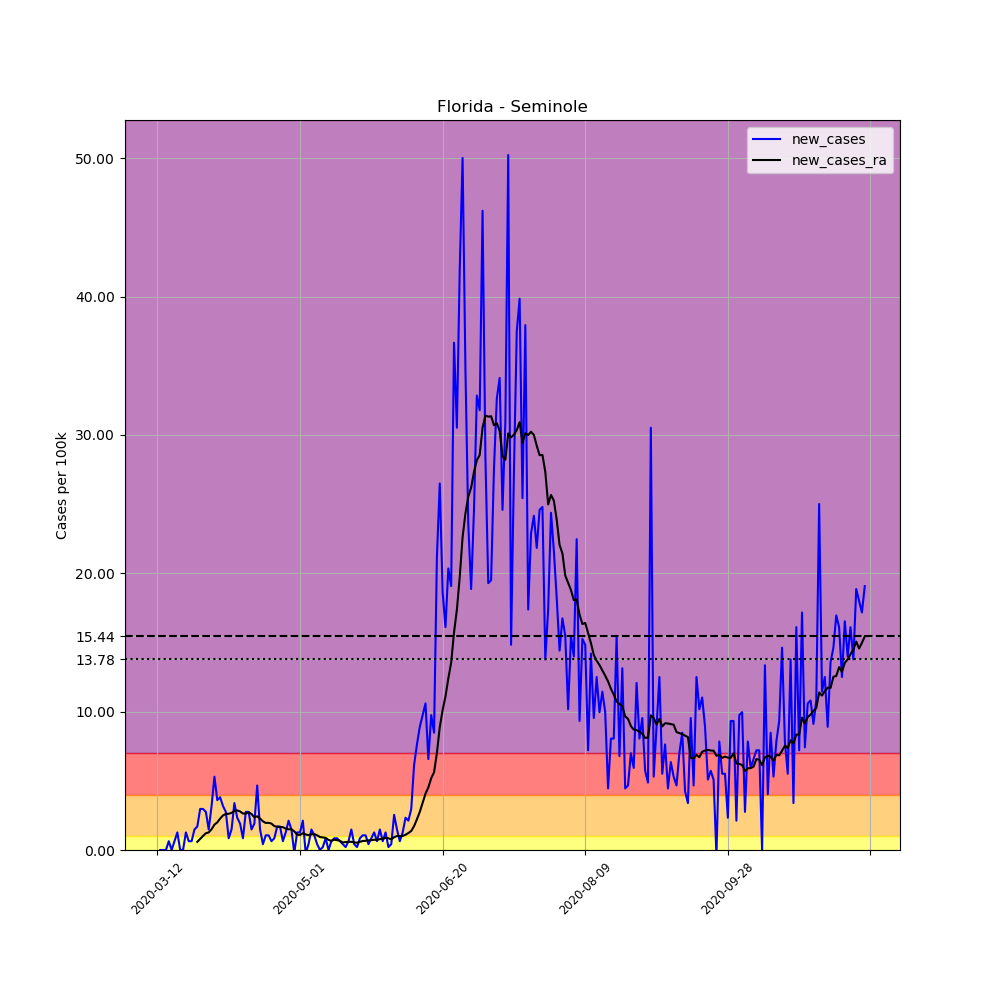

Values plotted in this chart, from the file beside it:
, date, county, state, fips, cases, deaths, COUNTY, STNAME, CTYNAME, POPESTIMATE2019, per_100k, new_cases, new_cases_ra
53632, 2020-03-12, Seminole, Florida, 12117, 1, 0, 117, Florida, Seminole, 471826, 0.2119, , 
53633, 2020-03-13, Seminole, Florida, 12117, 1, 0, 117, Florida, Seminole, 471826, 0.2119, 0.0, 
53634, 2020-03-14, Seminole, Florida, 12117, 1, 0, 117, Florida, Seminole, 471826, 0.2119, 0.0, 
53635, 2020-03-15, Seminole, Florida, 12117, 1, 0, 117, Florida, Seminole, 471826, 0.2119, 0.0, 
53636, 2020-03-16, Seminole, Florida, 12117, 4, 0, 117, Florida, Seminole, 471826, 0.8478, 0.6358, 
53637, 2020-03-17, Seminole, Florida, 12117, 4, 0, 117, Florida, Seminole, 471826, 0.8478, 0.0, 
53638, 2020-03-18, Seminole, Florida, 12117, 7, 0, 117, Florida, Seminole, 471826, 1.484, 0.6358, 
53639, 2020-03-19, Seminole, Florida, 12117, 13, 0, 117, Florida, Seminole, 471826, 2.755, 1.272, 
53640, 2020-03-20, Seminole, Florida, 12117, 13, 0, 117, Florida, Seminole, 471826, 2.755, 0.0, 
53641, 2020-03-21, Seminole, Florida, 12117, 13, 0, 117, Florida, Seminole, 471826, 2.755, 0.0, 
53642, 2020-03-22, Seminole, Florida, 12117, 19, 0, 117, Florida, Seminole, 471826, 4.027, 1.272, 
53643, 2020-03-23, Seminole, Florida, 12117, 22, 0, 117, Florida, Seminole, 471826, 4.663, 0.6358, 
53644, 2020-03-24, Seminole, Florida, 12117, 25, 0, 117, Florida, Seminole, 471826, 5.299, 0.6358, 
53645, 2020-03-25, Seminole, Florida, 12117, 32, 0, 117, Florida, Seminole, 471826, 6.782, 1.484, 
53646, 2020-03-26, Seminole, Florida, 12117, 40, 0, 117, Florida, Seminole, 471826, 8.478, 1.696, 0.5904
53647, 2020-03-27, Seminole, Florida, 12117, 54, 0, 117, Florida, Seminole, 471826, 11.44, 2.967, 0.8024
53648, 2020-03-28, Seminole, Florida, 12117, 68, 0, 117, Florida, Seminole, 471826, 14.41, 2.967, 1.014
53649, 2020-03-29, Seminole, Florida, 12117, 81, 0, 117, Florida, Seminole, 471826, 17.17, 2.755, 1.211
53650, 2020-03-30, Seminole, Florida, 12117, 88, 0, 117, Florida, Seminole, 471826, 18.65, 1.484, 1.272
53651, 2020-03-31, Seminole, Florida, 12117, 103, 0, 117, Florida, Seminole, 471826, 21.83, 3.179, 1.499
53652, 2020-04-01, Seminole, Florida, 12117, 128, 0, 117, Florida, Seminole, 471826, 27.13, 5.299, 1.832
53653, 2020-04-02, Seminole, Florida, 12117, 145, 0, 117, Florida, Seminole, 471826, 30.73, 3.603, 1.998
53654, 2020-04-03, Seminole, Florida, 12117, 163, 0, 117, Florida, Seminole, 471826, 34.55, 3.815, 2.271
53655, 2020-04-04, Seminole, Florida, 12117, 178, 1, 117, Florida, Seminole, 471826, 37.73, 3.179, 2.498
53656, 2020-04-05, Seminole, Florida, 12117, 191, 1, 117, Florida, Seminole, 471826, 40.48, 2.755, 2.604
53657, 2020-04-06, Seminole, Florida, 12117, 195, 1, 117, Florida, Seminole, 471826, 41.33, 0.8478, 2.619
53658, 2020-04-07, Seminole, Florida, 12117, 202, 1, 117, Florida, Seminole, 471826, 42.81, 1.484, 2.68
53659, 2020-04-08, Seminole, Florida, 12117, 218, 1, 117, Florida, Seminole, 471826, 46.2, 3.391, 2.816
53660, 2020-04-09, Seminole, Florida, 12117, 229, 1, 117, Florida, Seminole, 471826, 48.53, 2.331, 2.861
53661, 2020-04-10, Seminole, Florida, 12117, 238, 2, 117, Florida, Seminole, 471826, 50.44, 1.907, 2.786
53662, 2020-04-11, Seminole, Florida, 12117, 242, 2, 117, Florida, Seminole, 471826, 51.29, 0.8478, 2.634
53663, 2020-04-12, Seminole, Florida, 12117, 255, 2, 117, Florida, Seminole, 471826, 54.05, 2.755, 2.634
53664, 2020-04-13, Seminole, Florida, 12117, 268, 2, 117, Florida, Seminole, 471826, 56.8, 2.755, 2.725
53665, 2020-04-14, Seminole, Florida, 12117, 275, 2, 117, Florida, Seminole, 471826, 58.28, 1.484, 2.604
53666, 2020-04-15, Seminole, Florida, 12117, 284, 2, 117, Florida, Seminole, 471826, 60.19, 1.907, 2.362
53667, 2020-04-16, Seminole, Florida, 12117, 306, 3, 117, Florida, Seminole, 471826, 64.85, 4.663, 2.437
53668, 2020-04-17, Seminole, Florida, 12117, 313, 4, 117, Florida, Seminole, 471826, 66.34, 1.484, 2.271
53669, 2020-04-18, Seminole, Florida, 12117, 315, 4, 117, Florida, Seminole, 471826, 66.76, 0.4239, 2.074
53670, 2020-04-19, Seminole, Florida, 12117, 320, 5, 117, Florida, Seminole, 471826, 67.82, 1.06, 1.953
53671, 2020-04-20, Seminole, Florida, 12117, 325, 5, 117, Florida, Seminole, 471826, 68.88, 1.06, 1.968
53672, 2020-04-21, Seminole, Florida, 12117, 328, 6, 117, Florida, Seminole, 471826, 69.52, 0.6358, 1.907
53673, 2020-04-22, Seminole, Florida, 12117, 332, 6, 117, Florida, Seminole, 471826, 70.36, 0.8478, 1.726
53674, 2020-04-23, Seminole, Florida, 12117, 340, 7, 117, Florida, Seminole, 471826, 72.06, 1.696, 1.68
53675, 2020-04-24, Seminole, Florida, 12117, 348, 8, 117, Florida, Seminole, 471826, 73.76, 1.696, 1.665
53676, 2020-04-25, Seminole, Florida, 12117, 351, 8, 117, Florida, Seminole, 471826, 74.39, 0.6358, 1.65
53677, 2020-04-26, Seminole, Florida, 12117, 357, 8, 117, Florida, Seminole, 471826, 75.66, 1.272, 1.544
53678, 2020-04-27, Seminole, Florida, 12117, 367, 8, 117, Florida, Seminole, 471826, 77.78, 2.119, 1.499
53679, 2020-04-28, Seminole, Florida, 12117, 374, 8, 117, Florida, Seminole, 471826, 79.27, 1.484, 1.499
53680, 2020-04-29, Seminole, Florida, 12117, 373, 8, 117, Florida, Seminole, 471826, 79.05, -0.2119, 1.347
53681, 2020-04-30, Seminole, Florida, 12117, 379, 8, 117, Florida, Seminole, 471826, 80.33, 1.272, 1.105
53682, 2020-05-01, Seminole, Florida, 12117, 385, 8, 117, Florida, Seminole, 471826, 81.6, 1.272, 1.09
53683, 2020-05-02, Seminole, Florida, 12117, 395, 8, 117, Florida, Seminole, 471826, 83.72, 2.119, 1.211
53684, 2020-05-03, Seminole, Florida, 12117, 394, 8, 117, Florida, Seminole, 471826, 83.51, -0.2119, 1.12
53685, 2020-05-04, Seminole, Florida, 12117, 396, 8, 117, Florida, Seminole, 471826, 83.93, 0.4239, 1.075
53686, 2020-05-05, Seminole, Florida, 12117, 403, 8, 117, Florida, Seminole, 471826, 85.41, 1.484, 1.135
53687, 2020-05-06, Seminole, Florida, 12117, 408, 8, 117, Florida, Seminole, 471826, 86.47, 1.06, 1.151
53688, 2020-05-07, Seminole, Florida, 12117, 410, 8, 117, Florida, Seminole, 471826, 86.9, 0.4239, 1.06
53689, 2020-05-08, Seminole, Florida, 12117, 410, 10, 117, Florida, Seminole, 471826, 86.9, 0.0, 0.9386
53690, 2020-05-09, Seminole, Florida, 12117, 411, 11, 117, Florida, Seminole, 471826, 87.11, 0.2119, 0.9083
53691, 2020-05-10, Seminole, Florida, 12117, 415, 11, 117, Florida, Seminole, 471826, 87.96, 0.8478, 0.878
... 189 more rows
